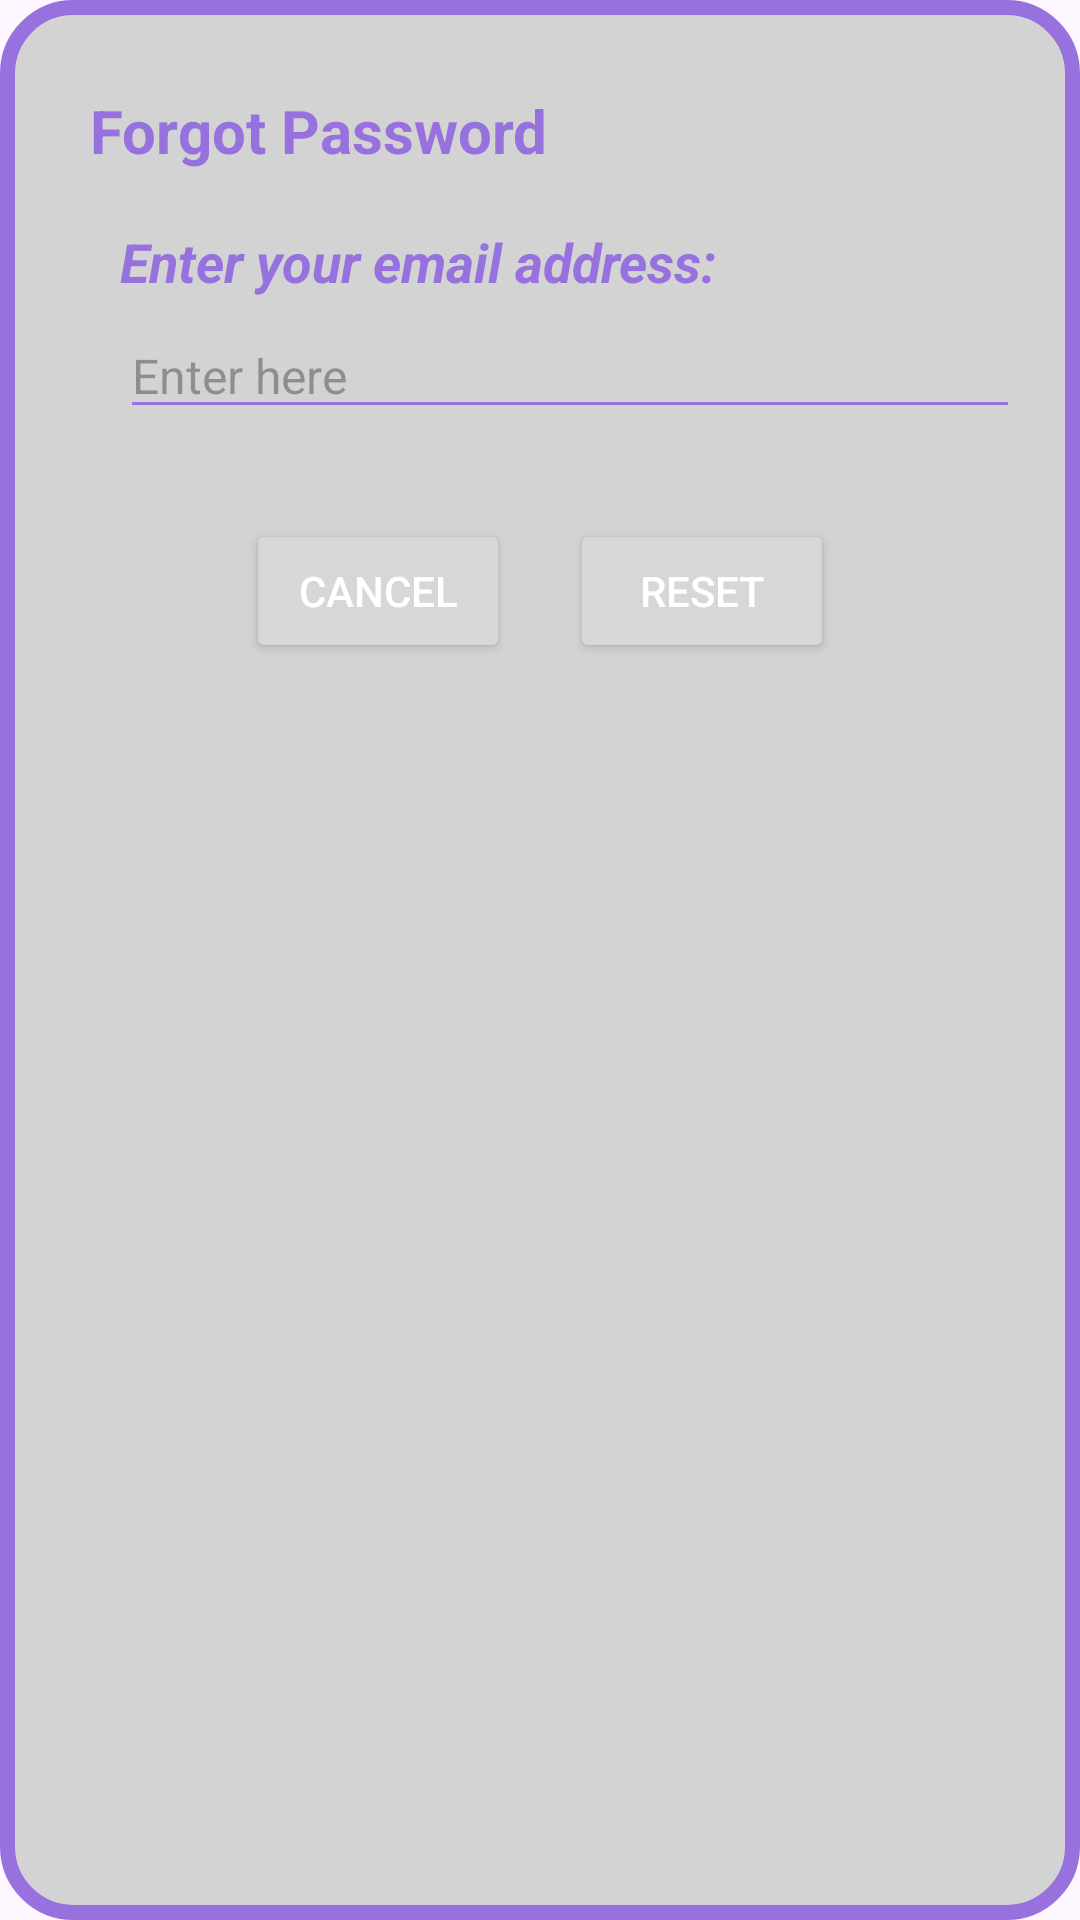

The Android layout XML behind this screen, and the referenced resources:
<!-- AndroidManifest.xml: application theme Theme.MyProjectNew -->
<!-- res/layout/forgot_window.xml -->
<?xml version="1.0" encoding="utf-8"?>
<LinearLayout xmlns:android="http://schemas.android.com/apk/res/android"
    xmlns:app="http://schemas.android.com/apk/res-auto"
    xmlns:tools="http://schemas.android.com/tools"
    android:id="@+id/dialogForgot"
    android:orientation="vertical"
    android:layout_width="match_parent"
    android:layout_height="match_parent"
    android:layout_margin="20dp"
    android:background="@drawable/dialog_bg"
    android:padding="20dp">

    <LinearLayout
        android:orientation="vertical"
        android:id="@+id/dialogBox"
        android:layout_width="match_parent"
        android:layout_height="wrap_content"
        tools:layout_editor_absoluteX="20dp"
        tools:layout_editor_absoluteY="20dp">

        <TextView
            android:id="@+id/forgotTitle"
            android:layout_width="match_parent"
            android:layout_height="wrap_content"
            android:drawableLeft="@drawable/baseline_lock_24"
            android:drawablePadding="8dp"
            android:padding="10dp"
            android:textStyle="bold"
            android:text="Forgot Password"
            android:textColor="@color/purple"
            android:textSize="20dp"/>

        <TextView
            android:id="@+id/desc"
            android:layout_width="match_parent"
            android:layout_height="wrap_content"
            android:layout_marginStart="20dp"
            android:layout_marginTop="8dp"
            android:layout_marginEnd="20dp"
            android:text="Enter your email address:"
            android:textColor="@color/purple"
            android:textSize="18dp"
            android:textStyle="bold|italic" />

        <EditText
            android:id="@+id/forgot_email"
            android:layout_marginTop="5dp"
            android:layout_width="300dp"
            android:layout_height="wrap_content"
            android:layout_marginStart="20dp"
            android:layout_marginBottom="30dp"
            android:backgroundTint="@color/purple"
            android:maxLines="1"
            android:hint="Enter here"
            android:textColor="@color/purple"
            android:textSize="16dp"/>

        <LinearLayout
            android:layout_width="wrap_content"
            android:layout_height="wrap_content"
            android:orientation="horizontal"
            android:layout_gravity="center">
        <Button
            android:id="@+id/btnCancel"
            android:layout_width="wrap_content"
            android:layout_height="wrap_content"
            android:layout_marginStart="40dp"
            android:layout_marginEnd="10dp"
            android:layout_marginBottom="8dp"
            android:text="Cancel"
            android:textColor="@color/white"
            android:textSize="14sp"
            app:cornerRadius="20dp" />

        <Button
            android:id="@+id/btnReset"
            android:layout_width="wrap_content"
            android:layout_height="wrap_content"
            android:layout_marginStart="10dp"
            android:layout_marginEnd="40dp"
            android:layout_marginBottom="8dp"
            android:text="Reset"
            android:textColor="@color/white"
            android:textSize="14sp"
            app:cornerRadius="20dp"/>
        </LinearLayout>
    </LinearLayout>
</LinearLayout>
<!-- resources referenced by this layout -->
<resources>
  <color name="purple">#9772DF</color>
  <color name="white">#FFFFFFFF</color>
  <!-- drawable dialog_bg (drawable) -->
  <?xml version="1.0" encoding="utf-8"?>
  <shape xmlns:android="http://schemas.android.com/apk/res/android"
      android:shape="rectangle">
  
      <corners
          android:radius="22dp"/>
      <stroke
          android:color="@color/purple"
          android:width="5dp"/>
      <solid
          android:color="@color/gray"/>
  
  </shape>
  <style name="Theme.MyProjectNew" parent="Base.Theme.MyProjectNew" />
  <color name="gray">#D3d3d3</color>
  <style name="Base.Theme.MyProjectNew" parent="Theme.Material3.DayNight.NoActionBar">
          
          
      </style>
</resources>
